Run: headless pygame with SDL's dummy video driver; simulated clock (each Clock.tick advances the game by its frame time, no real sleeping); random seed 0; keys injected as events and as key.get_pressed() state; no mouse input.
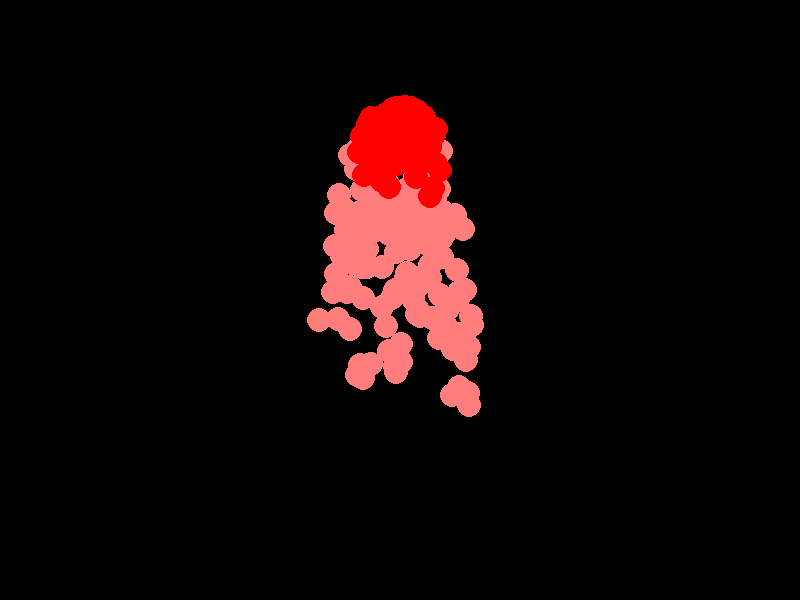
Frame 1 of 4 · flips 1–60 · no input
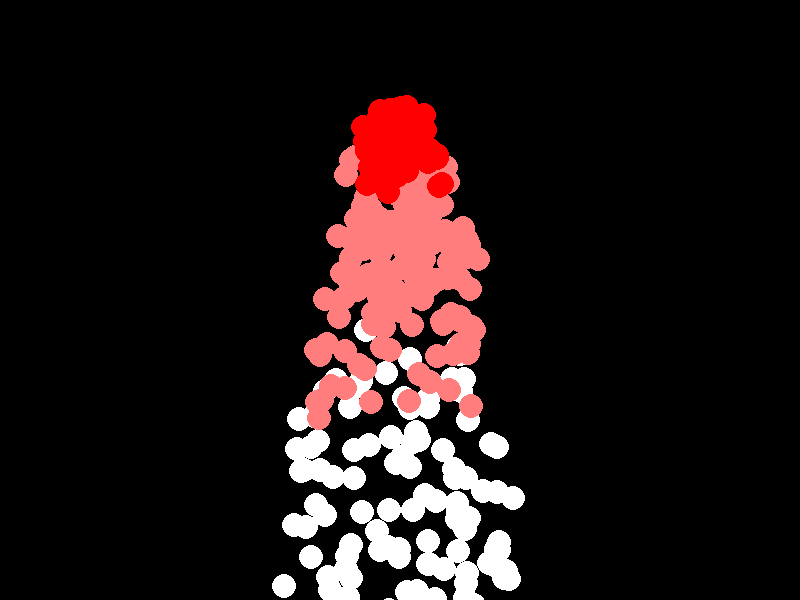
Frame 2 of 4 · flips 61–180 · tapped SPACE, RETURN · held RIGHT (→), D
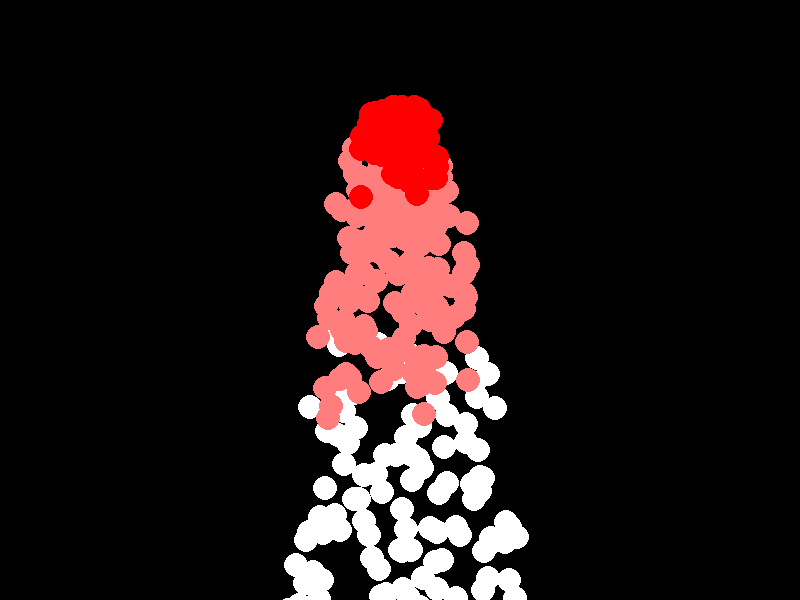
Frame 3 of 4 · flips 181–300 · held DOWN (↓), S
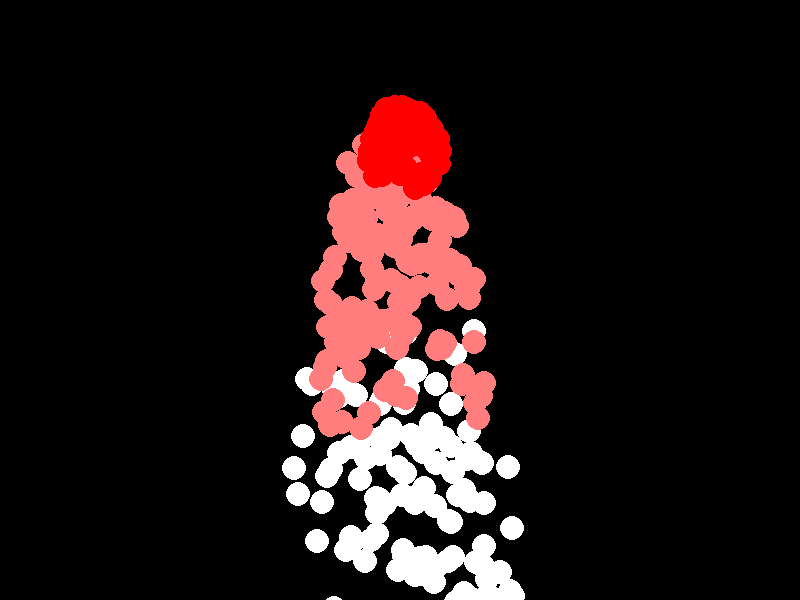
Frame 4 of 4 · flips 301–420 · held LEFT (←), A, UP (↑), W

The pygame program that drew these frames:

import pygame
import random

# Constants
GRAVITY = 0.0001  # Acceleration due to gravity (adjust as needed)

# Define Particle class
class Particle:
    def __init__(self, position):
        self.position = position.copy()  # Use a copy of the position vector
        self.velocity = pygame.Vector2(random.uniform(-0.035, 0.035), random.uniform(-0.05, 0))
        self.time_to_live = 255.0

        # Define color gradient (list of colors from start to end)
        self.color_gradient = [(0, 0, 0), (255, 255, 255), (255, 125, 125), (255, 0, 0)]  # Example gradient

    def update(self, delta_time):
        self.position.x += self.velocity.x*delta_time
        # Update position using projectile motion equations under gravity
        self.position.y += self.velocity.y * delta_time #- (GRAVITY * delta_time**2) / 2
        self.velocity.y += GRAVITY * delta_time

        # Decrease time to live
        self.time_to_live -= 2 #* delta_time

    def display(self, screen):
        if self.time_to_live < 0:
            self.time_to_live = 0
        
        # Interpolate color based on remaining lifespan
        color_index = int(self.time_to_live / 255.0 * (len(self.color_gradient) - 1))
        color_start = self.color_gradient[color_index]
        color_end = self.color_gradient[min(color_index + 1, len(self.color_gradient) - 1)]

        # Interpolate RGB values based on remaining lifespan
        fade_factor = self.time_to_live / 255.0
        color=self.color_gradient[int(fade_factor*len(self.color_gradient))]
        pygame.draw.circle(screen, color, (int(self.position.x), int(self.position.y)), 12)

    def is_dead(self):
        return self.time_to_live <= 0


# Define ParticleEmitter class
class ParticleEmitter:
    def __init__(self, position, emission_rate=0, interval=0):
        self.position = position
        self.emission_rate = emission_rate
        self.interval = interval
        self.particles = []
        self.last_emit_time = pygame.time.get_ticks()

    def update(self, delta_time):
        current_time = pygame.time.get_ticks()
        if current_time - self.last_emit_time >= self.interval:
            # Time to emit new particles
            for _ in range(self.emission_rate):
                new_particle = Particle(self.position)
                self.particles.append(new_particle)
            self.last_emit_time = current_time

        # Update existing particles
        for particle in self.particles:
            particle.update(delta_time)

        # Remove dead particles
        self.particles = [particle for particle in self.particles if not particle.is_dead()]

    def display(self, screen):
        for particle in self.particles:
            particle.display(screen)


def main():
    pygame.init()

    # Set up display
    width, height = 800, 600
    screen = pygame.display.set_mode((width, height), pygame.DOUBLEBUF, 32)
    pygame.display.set_caption("Particle Emitter Example")
    clock = pygame.time.Clock()

    # Create particle emitter
    emitter = ParticleEmitter(pygame.Vector2(width/2, 120), emission_rate=5, interval=1)  # Emit 1 particle per second

    # Main loop
    while True:
        for event in pygame.event.get():
            if event.type == pygame.QUIT:
               pygame.quit()


        # Calculate delta time (time elapsed since last frame, in seconds)
        delta_time = clock.tick(24)

        # Update particle emitter (emit new particles, update existing particles)
        emitter.update(delta_time)

        # Draw background
        screen.fill((0, 0, 0))

        # Display particles
        emitter.display(screen)

        # Update display
        pygame.display.flip()


if __name__ == "__main__":
    main()
